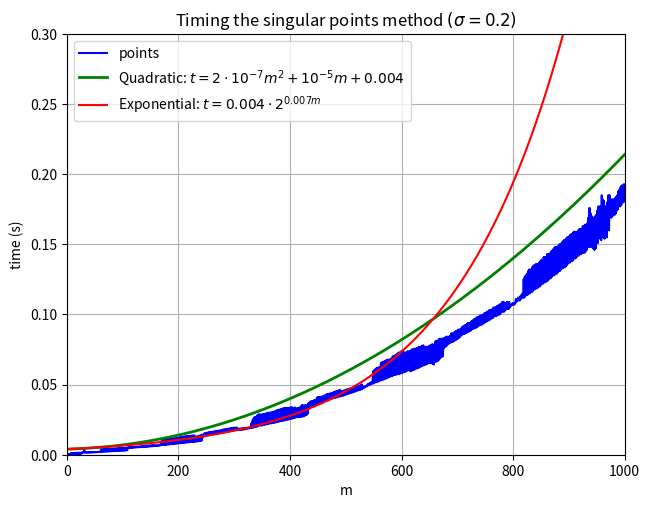

Python code for this plot:
from math import exp

import matplotlib.pyplot as plt

m = range( 1, 1001 )

time = [0.000469,0.000473,0.000484,0.000494,0.000502,0.000517,0.00113,0.000534,0.00116,0.000553,0.00117,0.000588,0.00119,0.000598,0.00133,0.00062,0.00136,0.000638,0.00138,0.000661,0.0014,0.000686,0.00142,0.000712,0.00145,0.000735,0.0016,0.00137,0.00166,0.00155,0.00378,0.00155,0.00178,0.0015,0.00173,0.00151,0.00178,0.00153,0.00182,0.00156,0.00184,0.00161,0.00187,0.00163,0.00191,0.00167,0.00194,0.00171,0.00194,0.00173,0.00198,0.00176,0.00201,0.00179,0.00205,0.00183,0.00202,0.00187,0.00206,0.00199,0.00378,0.00205,0.00391,0.00213,0.00393,0.00217,0.00401,0.00221,0.00404,0.00224,0.00405,0.00227,0.00411,0.00232,0.00416,0.00238,0.00421,0.0024,0.00411,0.00246,0.00413,0.00249,0.00442,0.00254,0.00442,0.00257,0.0045,0.00265,0.00454,0.00267,0.00459,0.00273,0.00466,0.00279,0.00469,0.00282,0.00473,0.00287,0.00479,0.0029,0.00485,0.00294,0.00467,0.00286,0.00458,0.00313,0.00495,0.00319,0.00525,0.00474,0.00531,0.00474,0.00537,0.00493,0.00546,0.00496,0.00552,0.00504,0.00557,0.00509,0.00562,0.00513,0.00567,0.00523,0.00572,0.00525,0.00577,0.0053,0.00584,0.00536,0.00587,0.00541,0.00593,0.00543,0.0061,0.00551,0.00622,0.00558,0.00626,0.00561,0.00632,0.00568,0.00643,0.00574,0.00648,0.0058,0.00656,0.00587,0.00657,0.00595,0.00662,0.00601,0.00672,0.00606,0.00677,0.00615,0.00669,0.00622,0.00662,0.00629,0.00666,0.00635,0.00672,0.00639,0.00659,0.00661,0.00689,0.00676,0.00943,0.00688,0.0106,0.0069,0.0109,0.00701,0.0109,0.00708,0.011,0.00713,0.0111,0.00724,0.0111,0.00729,0.0112,0.00741,0.0113,0.0075,0.0115,0.00759,0.0115,0.00766,0.0116,0.00772,0.0117,0.00789,0.0117,0.00791,0.0118,0.00796,0.0119,0.00825,0.0122,0.00815,0.0125,0.00828,0.0127,0.00836,0.0129,0.00844,0.0129,0.00852,0.0131,0.00862,0.0131,0.00871,0.0132,0.0088,0.0133,0.0089,0.0134,0.00888,0.0135,0.00902,0.0136,0.00913,0.0137,0.00916,0.0138,0.00925,0.0135,0.00936,0.0128,0.00946,0.013,0.00941,0.0131,0.00964,0.0136,0.00977,0.0135,0.00985,0.0142,0.0102,0.0143,0.0127,0.0144,0.0133,0.0154,0.0136,0.0156,0.0135,0.0157,0.0137,0.0159,0.0139,0.0161,0.0144,0.0162,0.0145,0.0164,0.0145,0.0164,0.0148,0.0165,0.0149,0.0167,0.0151,0.0169,0.0152,0.0169,0.0153,0.0171,0.0156,0.0172,0.0157,0.0173,0.0157,0.0175,0.0159,0.0179,0.016,0.018,0.0162,0.0181,0.0163,0.0183,0.0165,0.0184,0.0166,0.0186,0.0167,0.0186,0.0168,0.0188,0.017,0.019,0.0171,0.0191,0.0172,0.0193,0.0174,0.0192,0.0175,0.0193,0.0177,0.0194,0.0176,0.0184,0.0178,0.0186,0.0175,0.0187,0.0176,0.0187,0.0178,0.0189,0.018,0.019,0.018,0.0191,0.0182,0.0189,0.0184,0.019,0.0188,0.0189,0.0187,0.0195,0.0189,0.0197,0.0191,0.0226,0.0192,0.0246,0.0194,0.0263,0.0197,0.0269,0.0197,0.027,0.0201,0.028,0.0202,0.0286,0.0206,0.0289,0.0211,0.0285,0.0207,0.0287,0.021,0.0288,0.0211,0.029,0.0213,0.0292,0.0216,0.0294,0.0217,0.0297,0.0219,0.0299,0.0222,0.0299,0.0224,0.0301,0.0223,0.0302,0.0226,0.0305,0.0228,0.0306,0.0229,0.0311,0.023,0.0313,0.0233,0.0318,0.0234,0.0319,0.0237,0.0321,0.0238,0.0324,0.0241,0.0326,0.024,0.033,0.0245,0.0331,0.0244,0.0333,0.0247,0.0335,0.0251,0.0333,0.025,0.0334,0.0252,0.0334,0.0254,0.0337,0.0257,0.0339,0.0258,0.0334,0.0262,0.0333,0.0263,0.0337,0.0266,0.0329,0.0268,0.0331,0.0269,0.0333,0.0271,0.0337,0.0269,0.0338,0.0271,0.0353,0.0273,0.0353,0.0273,0.0349,0.0277,0.0354,0.0282,0.0351,0.0285,0.0353,0.0293,0.0367,0.0331,0.0371,0.0337,0.0381,0.034,0.038,0.0341,0.0382,0.0354,0.0387,0.0356,0.039,0.0358,0.0396,0.0363,0.0409,0.0365,0.0411,0.0369,0.041,0.0371,0.0413,0.0375,0.0414,0.0376,0.0417,0.0378,0.042,0.0382,0.0425,0.0384,0.043,0.0387,0.0432,0.0388,0.0433,0.0391,0.0436,0.0395,0.0437,0.04,0.044,0.04,0.0442,0.0404,0.0448,0.0404,0.0449,0.0409,0.0454,0.0408,0.0453,0.0415,0.0457,0.0414,0.0463,0.0416,0.0455,0.0421,0.0452,0.042,0.0456,0.0423,0.0458,0.0426,0.046,0.0429,0.0463,0.0434,0.0468,0.0434,0.0469,0.0437,0.0471,0.0441,0.0475,0.0442,0.0475,0.0444,0.0476,0.0447,0.0481,0.0451,0.0484,0.0452,0.0487,0.0456,0.0491,0.0459,0.0492,0.0461,0.0492,0.0463,0.0498,0.0466,0.0502,0.0471,0.0487,0.0476,0.0481,0.0481,0.049,0.0486,0.0487,0.0489,0.0502,0.0494,0.0505,0.0496,0.0512,0.0501,0.0516,0.0504,0.052,0.0508,0.0594,0.0509,0.0603,0.0515,0.0611,0.0518,0.0617,0.0518,0.0619,0.0522,0.0623,0.0526,0.0625,0.0529,0.0654,0.0532,0.0661,0.0535,0.0663,0.0537,0.0664,0.0541,0.067,0.0544,0.0674,0.0547,0.0678,0.0551,0.0676,0.0555,0.068,0.0558,0.0684,0.0561,0.0695,0.0563,0.0704,0.0569,0.0703,0.0568,0.0711,0.0572,0.0714,0.0573,0.0721,0.0578,0.0729,0.0574,0.0728,0.0581,0.0736,0.0582,0.0741,0.0585,0.0738,0.059,0.0717,0.0591,0.0728,0.0594,0.0729,0.06,0.0738,0.0602,0.0735,0.0605,0.074,0.0595,0.0744,0.0598,0.0751,0.0604,0.0751,0.0604,0.0756,0.061,0.0753,0.0614,0.0761,0.0616,0.076,0.062,0.077,0.0623,0.0768,0.063,0.0771,0.063,0.0777,0.0637,0.078,0.0638,0.0767,0.0643,0.077,0.0643,0.0765,0.0649,0.0769,0.0652,0.0775,0.0659,0.0778,0.0652,0.0783,0.0653,0.0788,0.0648,0.0784,0.0643,0.0786,0.0662,0.081,0.0663,0.081,0.0667,0.0813,0.0671,0.0825,0.0683,0.0827,0.0691,0.0822,0.0697,0.0828,0.0702,0.0828,0.0757,0.0833,0.0769,0.0837,0.0773,0.0843,0.0783,0.0838,0.079,0.0842,0.0796,0.0848,0.08,0.0865,0.0803,0.0865,0.0806,0.0868,0.0809,0.0874,0.0816,0.0881,0.082,0.0882,0.0825,0.0891,0.0831,0.0892,0.0837,0.0893,0.0846,0.09,0.0853,0.0912,0.086,0.0916,0.086,0.0922,0.0865,0.0925,0.0867,0.0933,0.0874,0.094,0.0877,0.0937,0.0881,0.094,0.0886,0.0951,0.0896,0.0952,0.0897,0.0963,0.09,0.0966,0.0903,0.0972,0.0907,0.0979,0.0913,0.0982,0.0918,0.0985,0.0927,0.0993,0.0925,0.0992,0.0929,0.0998,0.0934,0.0998,0.0937,0.101,0.0945,0.101,0.0949,0.102,0.0953,0.102,0.0958,0.103,0.0961,0.103,0.0968,0.103,0.0973,0.104,0.0975,0.105,0.0986,0.105,0.0988,0.105,0.0988,0.106,0.0995,0.106,0.1,0.107,0.1,0.107,0.101,0.108,0.102,0.109,0.102,0.109,0.102,0.108,0.103,0.108,0.104,0.109,0.104,0.108,0.104,0.109,0.105,0.106,0.106,0.107,0.107,0.108,0.107,0.108,0.107,0.108,0.108,0.111,0.109,0.111,0.11,0.112,0.11,0.112,0.11,0.113,0.111,0.114,0.112,0.115,0.112,0.125,0.112,0.127,0.113,0.128,0.114,0.129,0.114,0.131,0.115,0.132,0.115,0.132,0.116,0.132,0.116,0.134,0.117,0.135,0.118,0.135,0.118,0.136,0.119,0.136,0.119,0.136,0.12,0.137,0.12,0.138,0.121,0.139,0.122,0.139,0.122,0.141,0.123,0.141,0.123,0.141,0.124,0.143,0.124,0.143,0.125,0.143,0.126,0.144,0.126,0.145,0.127,0.146,0.128,0.147,0.128,0.148,0.129,0.148,0.129,0.148,0.13,0.149,0.131,0.15,0.131,0.15,0.132,0.151,0.133,0.152,0.133,0.153,0.134,0.153,0.134,0.154,0.135,0.155,0.136,0.155,0.137,0.156,0.137,0.157,0.138,0.157,0.138,0.158,0.139,0.159,0.143,0.159,0.14,0.158,0.141,0.159,0.142,0.16,0.142,0.161,0.143,0.161,0.143,0.161,0.144,0.163,0.144,0.163,0.144,0.164,0.145,0.164,0.146,0.165,0.16,0.169,0.148,0.176,0.15,0.172,0.148,0.17,0.149,0.169,0.147,0.169,0.146,0.17,0.147,0.171,0.151,0.174,0.151,0.177,0.154,0.177,0.161,0.177,0.153,0.185,0.16,0.182,0.155,0.181,0.154,0.177,0.155,0.177,0.155,0.18,0.164,0.185,0.16,0.185,0.178,0.181,0.169,0.182,0.17,0.182,0.172,0.182,0.171,0.183,0.172,0.184,0.174,0.185,0.175,0.188,0.18,0.189,0.177,0.191,0.178,0.192,0.18,0.192,0.18,0.193,0.181]

trend = [(2e-7 * i * i + 1e-5 * i + 0.004) for i in m]
expplot = [(0.004 * 2 ** (0.007*i)) for i in m]

pts, = plt.plot(m, time, color = 'b', marker = '.', markersize = 1e-3)
quad, = plt.plot(m, trend, color = 'g', linewidth = 2.0)
expt, = plt.plot(m, expplot, color = 'r', linestyle = '-', linewidth = 1.5)
plt.axis([0, 1000, 0, 0.3])
plt.legend([pts, quad, expt], ['points', r'Quadratic: $ t = 2 \cdot 10^{-7} m^2 + 10^{-5} m + 0.004 $', r'Exponential: $ t = 0.004 \cdot 2^{0.007 m} $'], loc=2)
plt.tight_layout()

plt.xlabel('m')
plt.ylabel('time (s)')
plt.title('Timing the singular points method ' + r'$ ( \sigma = 0.2 ) $' )
plt.grid(True)

plt.show()
